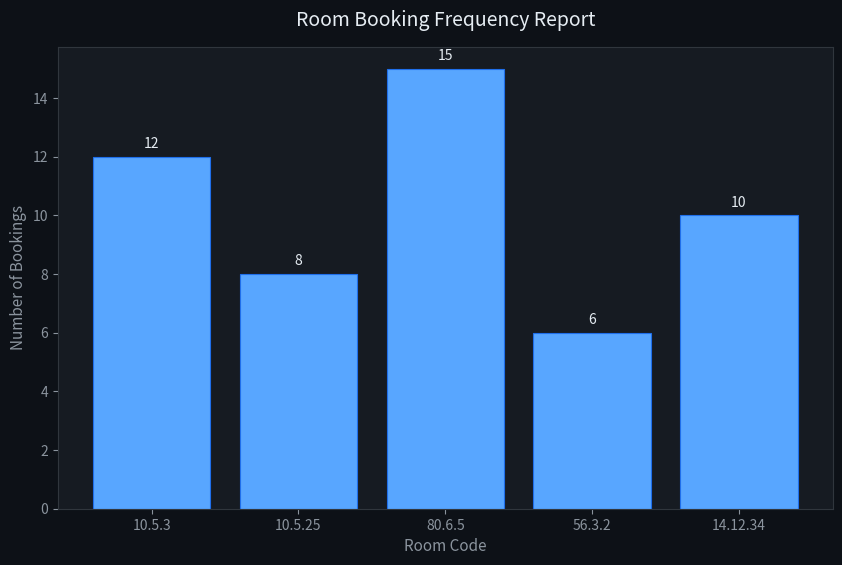

The matplotlib source for this figure: (Note: this script raises an exception after producing the figure.)
import os
import matplotlib
matplotlib.use("Agg")  # non-interactive backend — safe for server use
import matplotlib.pyplot as plt


def generate_report(room_labels=None, booking_counts=None):
    """
    Generate a room booking frequency bar chart.

    Args:
        room_labels:    list of room codes  (from DB query)
        booking_counts: list of booking totals matching room_labels

    Falls back to placeholder data when called standalone.
    """
    if room_labels is None or booking_counts is None:
        room_labels    = ["10.5.3", "10.5.25", "80.6.5", "56.3.2", "14.12.34"]
        booking_counts = [12, 8, 15, 6, 10]

    fig, ax = plt.subplots(figsize=(10, 6))
    bars = ax.bar(room_labels, booking_counts, color="#58a6ff", edgecolor="#1f6feb", linewidth=0.8)

    # Value labels on top of each bar
    for bar, count in zip(bars, booking_counts):
        ax.text(
            bar.get_x() + bar.get_width() / 2,
            bar.get_height() + 0.2,
            str(count),
            ha="center", va="bottom", fontsize=10, color="#e6edf3"
        )

    ax.set_title("Room Booking Frequency Report", fontsize=14, color="#e6edf3", pad=15)
    ax.set_xlabel("Room Code",        fontsize=11, color="#8b949e")
    ax.set_ylabel("Number of Bookings", fontsize=11, color="#8b949e")
    ax.tick_params(colors="#8b949e")
    ax.set_facecolor("#161b22")
    fig.patch.set_facecolor("#0d1117")

    for spine in ax.spines.values():
        spine.set_edgecolor("#30363d")

    output_path = os.path.join(os.path.dirname(__file__), "report.png")
    plt.tight_layout()
    plt.savefig(output_path, dpi=150, facecolor=fig.get_facecolor())
    plt.close(fig)

    print(f"[REPORT] Saved to {output_path}")
    return output_path


if __name__ == "__main__":
    generate_report()
